9-way image classification set "dataset_unificado" from GitHub (Portant346/maze_solver_model_comparison); label vocabulary: arrow left, arrow right, arrow up, cross, free path, goal, wall, wall left, wall right.

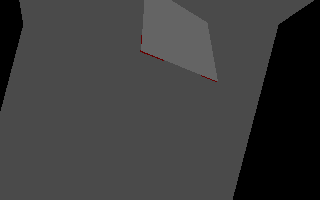
Label: wall right

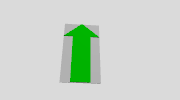
Label: arrow up

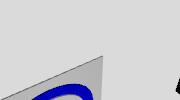
Label: goal

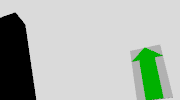
Label: arrow up

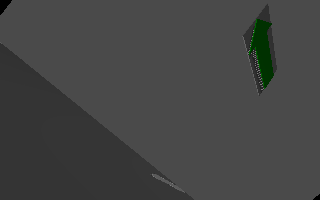
Label: arrow left

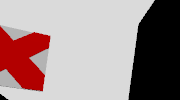
Label: cross
